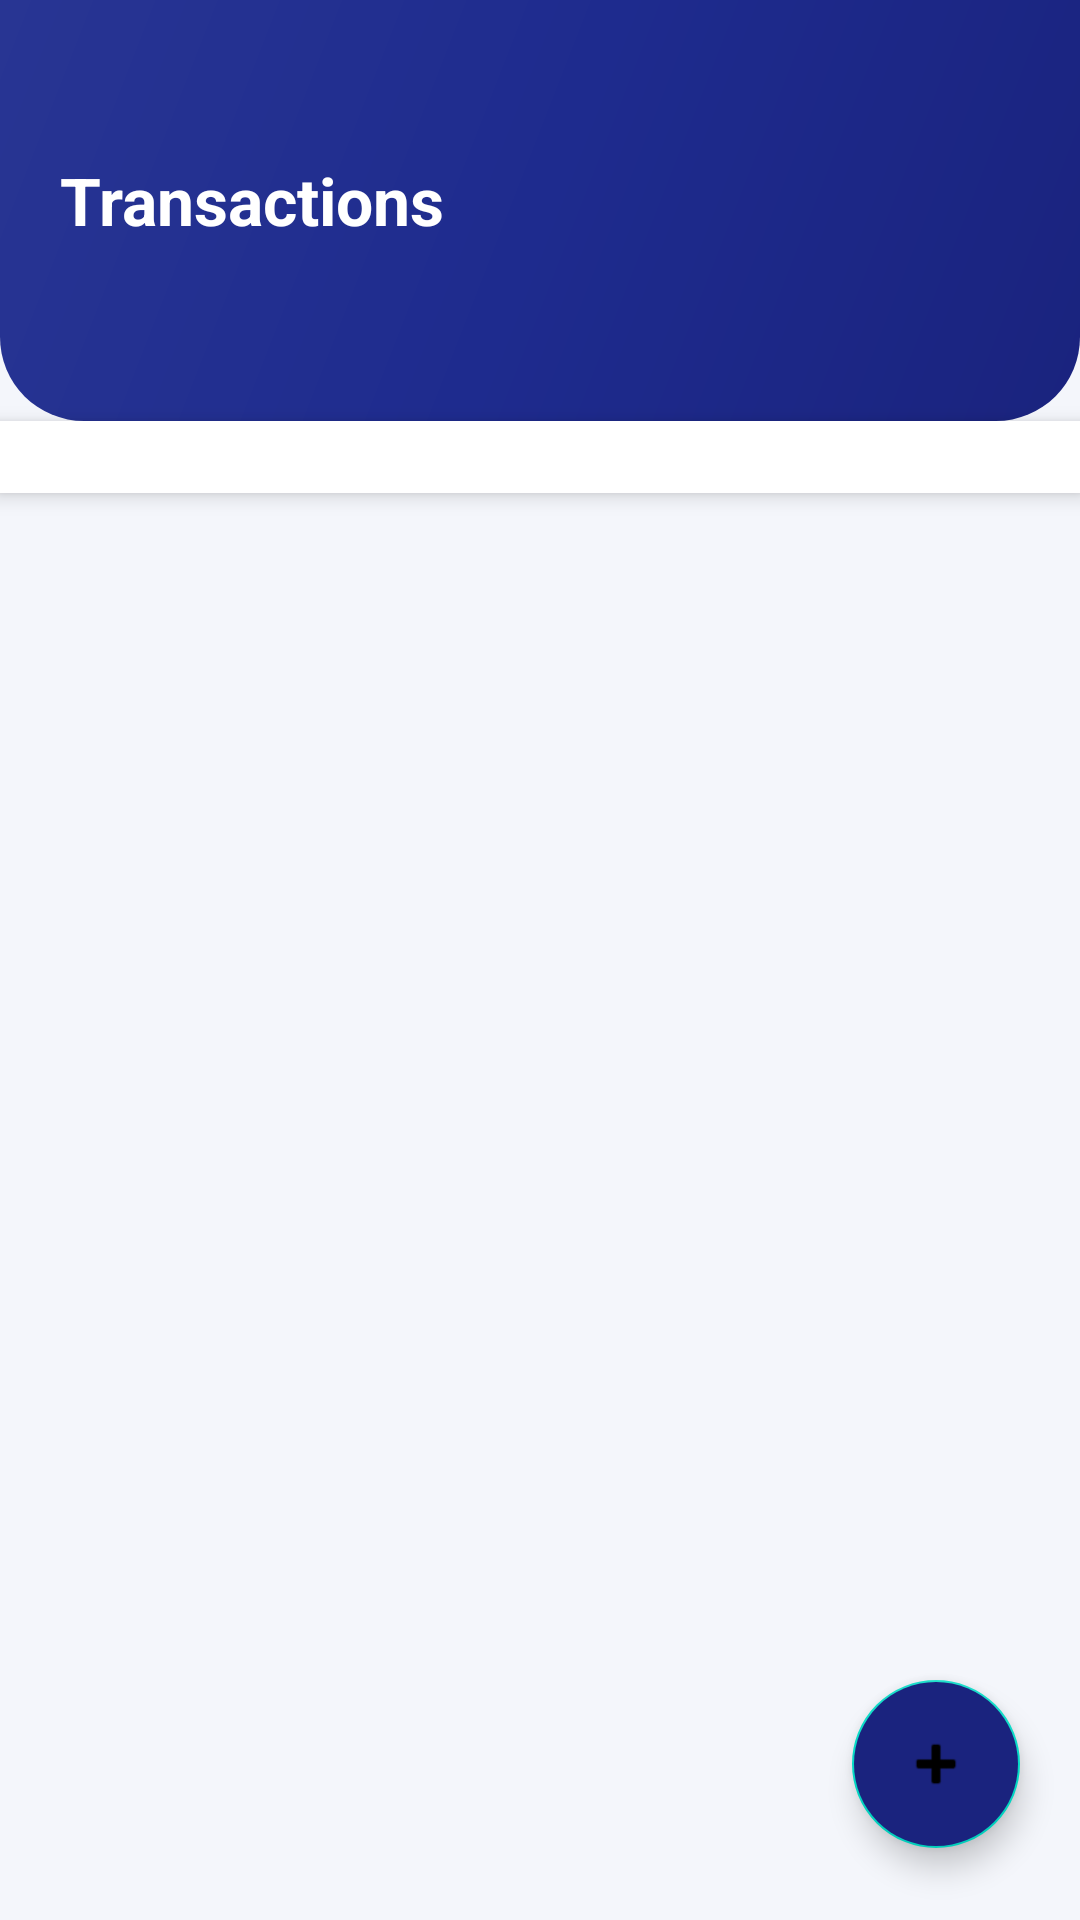

Reconstruct the res/layout file that produces this screen, plus the resources it refers to.
<!-- AndroidManifest.xml: application theme Theme.MyFinanceTracker -->
<!-- res/layout/fragment_transactions.xml -->
<?xml version="1.0" encoding="utf-8"?>
<LinearLayout xmlns:android="http://schemas.android.com/apk/res/android"
    android:layout_width="match_parent"
    android:layout_height="match_parent"
    android:orientation="vertical"
    android:background="@color/surface">

    <LinearLayout
        android:layout_width="match_parent"
        android:layout_height="wrap_content"
        android:background="@drawable/header_gradient"
        android:orientation="vertical"
        android:paddingLeft="20dp" android:paddingRight="20dp"
        android:paddingTop="52dp" android:paddingBottom="20dp">
        <TextView android:layout_width="wrap_content" android:layout_height="wrap_content"
            android:text="Transactions" android:textColor="@color/white"
            android:textSize="22sp" android:textStyle="bold"/>
        <TextView android:id="@+id/tv_transactions_period" android:layout_width="wrap_content"
            android:layout_height="wrap_content" android:layout_marginTop="2dp"
            android:textColor="#BFCFFF" android:textSize="13sp"/>
        <TextView android:id="@+id/tv_transactions_summary" android:layout_width="wrap_content"
            android:layout_height="wrap_content" android:layout_marginTop="3dp"
            android:textColor="#8FA8E0" android:textSize="12sp"/>
    </LinearLayout>

    <HorizontalScrollView
        android:layout_width="match_parent" android:layout_height="wrap_content"
        android:background="@color/white" android:scrollbars="none"
        android:paddingTop="12dp" android:paddingBottom="12dp" android:elevation="4dp">
        <LinearLayout android:id="@+id/month_filter_container"
            android:layout_width="wrap_content" android:layout_height="wrap_content"
            android:orientation="horizontal" android:paddingLeft="16dp" android:paddingRight="16dp"/>
    </HorizontalScrollView>

    <RelativeLayout android:layout_width="match_parent" android:layout_height="match_parent">

        <androidx.recyclerview.widget.RecyclerView
            android:id="@+id/rv_transactions"
            android:layout_width="match_parent" android:layout_height="match_parent"
            android:paddingTop="10dp" android:paddingBottom="80dp" android:clipToPadding="false"/>

        <LinearLayout android:id="@+id/empty_state"
            android:layout_width="wrap_content" android:layout_height="wrap_content"
            android:layout_centerInParent="true" android:orientation="vertical"
            android:gravity="center" android:visibility="gone">
            <TextView android:layout_width="wrap_content" android:layout_height="wrap_content"
                android:text="📋" android:textSize="52sp"/>
            <TextView android:layout_width="wrap_content" android:layout_height="wrap_content"
                android:layout_marginTop="14dp" android:text="No transactions yet"
                android:textColor="@color/text_primary" android:textSize="17sp" android:textStyle="bold"/>
            <TextView android:layout_width="wrap_content" android:layout_height="wrap_content"
                android:layout_marginTop="6dp" android:text="Tap + to add your first one"
                android:textColor="@color/text_secondary" android:textSize="14sp"/>
        </LinearLayout>

        <com.google.android.material.floatingactionbutton.FloatingActionButton
            android:id="@+id/fab_add"
            android:layout_width="wrap_content" android:layout_height="wrap_content"
            android:layout_alignParentBottom="true" android:layout_alignParentRight="true"
            android:layout_marginBottom="24dp" android:layout_marginRight="20dp"
            android:backgroundTint="@color/primary"
            android:src="@android:drawable/ic_input_add"
            android:contentDescription="Add transaction"/>
    </RelativeLayout>
</LinearLayout>
<!-- resources referenced by this layout -->
<resources>
  <color name="primary">#1A237E</color>
  <color name="surface">#F4F6FB</color>
  <color name="text_primary">#1A1F36</color>
  <color name="text_secondary">#6B7280</color>
  <color name="white">#FFFFFF</color>
  <!-- drawable header_gradient (drawable) -->
  <?xml version="1.0" encoding="utf-8"?>
  <shape xmlns:android="http://schemas.android.com/apk/res/android">
      <gradient android:startColor="#1A237E" android:centerColor="#1E2B8E"
          android:endColor="#283593" android:angle="135"/>
      <corners android:bottomLeftRadius="28dp" android:bottomRightRadius="28dp"/>
  </shape>
  <style name="Theme.MyFinanceTracker" parent="Theme.MaterialComponents.Light.NoActionBar">
          <item name="colorPrimary">@color/primary</item>
          <item name="colorPrimaryDark">@color/primary_dark</item>
          <item name="colorAccent">@color/accent</item>
          <item name="android:windowBackground">@color/surface</item>
          <item name="android:statusBarColor">@color/primary_dark</item>
      </style>
  <color name="primary_dark">#0D1757</color>
  <color name="accent">#FFC107</color>
</resources>
